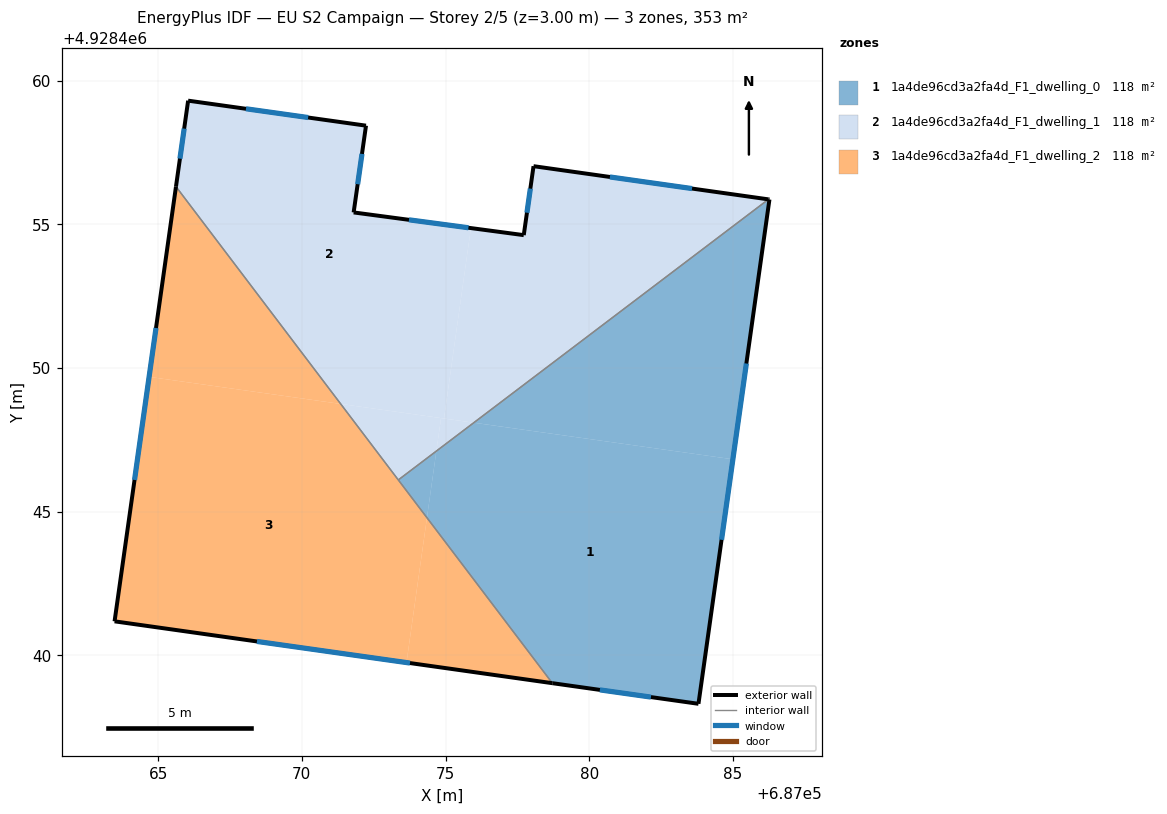
=== STOREY PLAN SPEC (per zone: floor XY polygon, exterior-wall plan segments, windows/doors) ===
zone 1: 1a4de96cd3a2fa4d_F1_dwelling_0  (117.5 m²)
  floor: (687083.80, 4928438.31) (687085.00, 4928446.82) (687075.98, 4928448.09) (687074.68, 4928447.11) (687074.35, 4928444.79) (687078.72, 4928439.03)
  floor: (687085.00, 4928446.82) (687086.27, 4928455.86) (687086.24, 4928455.87) (687075.98, 4928448.09)
  floor: (687074.35, 4928444.79) (687074.68, 4928447.11) (687073.36, 4928446.10)
  exterior wall: (687083.80, 4928438.31) – (687078.72, 4928439.03)  [5.1 m]
    window: (687082.15, 4928438.54) – (687080.37, 4928438.80)  [1.9 m²]
  exterior wall: (687086.24, 4928455.87) – (687086.27, 4928455.86)  [0.0 m]
  exterior wall: (687086.27, 4928455.86) – (687083.80, 4928438.31)  [17.7 m]
    window: (687085.47, 4928450.15) – (687084.61, 4928444.02)  [6.5 m²]
  interior walls: 2
zone 2: 1a4de96cd3a2fa4d_F1_dwelling_1  (117.5 m²)
  floor: (687086.24, 4928455.87) (687078.06, 4928457.02) (687077.72, 4928454.62) (687075.88, 4928454.87) (687074.95, 4928448.24) (687075.98, 4928448.09)
  floor: (687074.95, 4928448.24) (687075.88, 4928454.87) (687071.80, 4928455.41) (687072.23, 4928458.43) (687066.04, 4928459.30) (687065.62, 4928456.31) (687071.35, 4928448.75)
  floor: (687075.98, 4928448.09) (687074.84, 4928448.25) (687074.68, 4928447.11)
  floor: (687074.68, 4928447.11) (687074.84, 4928448.25) (687071.35, 4928448.75) (687073.36, 4928446.10)
  exterior wall: (687078.06, 4928457.02) – (687086.24, 4928455.87)  [8.3 m]
    window: (687080.72, 4928456.65) – (687083.58, 4928456.24)  [3.0 m²]
  exterior wall: (687065.62, 4928456.31) – (687066.04, 4928459.30)  [3.0 m]
    window: (687065.76, 4928457.28) – (687065.90, 4928458.33)  [1.1 m²]
  exterior wall: (687066.04, 4928459.30) – (687072.23, 4928458.43)  [6.3 m]
    window: (687068.06, 4928459.02) – (687070.22, 4928458.71)  [2.3 m²]
  exterior wall: (687072.23, 4928458.43) – (687071.80, 4928455.41)  [3.1 m]
    window: (687072.09, 4928457.45) – (687071.94, 4928456.39)  [1.1 m²]
  exterior wall: (687071.80, 4928455.41) – (687077.72, 4928454.62)  [6.0 m]
    window: (687073.73, 4928455.15) – (687075.80, 4928454.88)  [2.2 m²]
  exterior wall: (687077.72, 4928454.62) – (687078.06, 4928457.02)  [2.4 m]
    window: (687077.83, 4928455.40) – (687077.95, 4928456.24)  [0.9 m²]
  interior walls: 2
zone 3: 1a4de96cd3a2fa4d_F1_dwelling_2  (117.5 m²)
  floor: (687073.64, 4928439.75) (687074.35, 4928444.79) (687071.35, 4928448.75) (687064.68, 4928449.69) (687063.48, 4928441.18)
  floor: (687078.72, 4928439.03) (687074.35, 4928444.79) (687073.64, 4928439.75)
  floor: (687071.35, 4928448.75) (687065.62, 4928456.31) (687064.68, 4928449.69)
  exterior wall: (687078.72, 4928439.03) – (687063.48, 4928441.18)  [15.4 m]
    window: (687073.76, 4928439.73) – (687068.44, 4928440.48)  [5.6 m²]
  exterior wall: (687063.48, 4928441.18) – (687065.62, 4928456.31)  [15.3 m]
    window: (687064.18, 4928446.10) – (687064.92, 4928451.39)  [5.6 m²]
  interior walls: 2

=== DERIVED (storey summary) ===
Building: EU S2 Campaign
Storey: 2 of 5  (floor level z = 3.00 m)
Storey gross floor area: 352.6 m²
Zones on this storey: 3
  - 1a4de96cd3a2fa4d_F1_dwelling_0: floor 117.5 m²; exterior wall 22.9 m (68.7 m²); 2 window(s) 8.4 m²; WWR 12.2%
  - 1a4de96cd3a2fa4d_F1_dwelling_1: floor 117.5 m²; exterior wall 29.0 m (86.9 m²); 6 window(s) 10.6 m²; WWR 12.2%
  - 1a4de96cd3a2fa4d_F1_dwelling_2: floor 117.5 m²; exterior wall 30.7 m (92.0 m²); 2 window(s) 11.2 m²; WWR 12.2%
Zone adjacency (shared interzone walls):
  - 1a4de96cd3a2fa4d_F1_dwelling_0 ↔ 1a4de96cd3a2fa4d_F1_dwelling_1
  - 1a4de96cd3a2fa4d_F1_dwelling_0 ↔ 1a4de96cd3a2fa4d_F1_dwelling_2
  - 1a4de96cd3a2fa4d_F1_dwelling_1 ↔ 1a4de96cd3a2fa4d_F1_dwelling_2